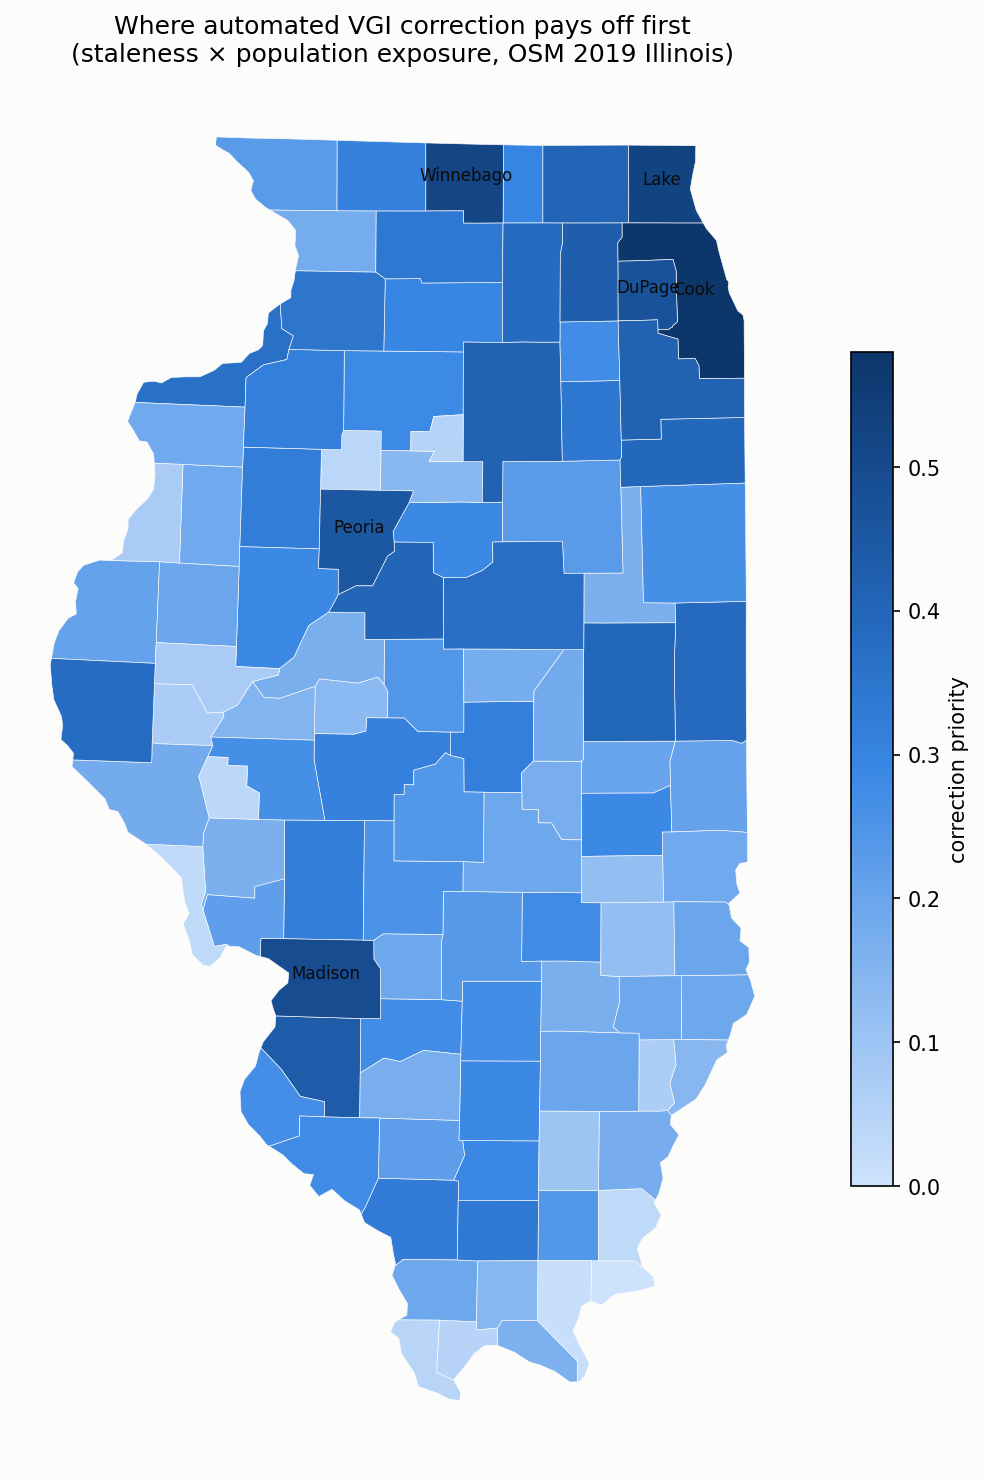

The file beside this chart, header and first rows:
GEOID, CTYNAME, POPESTIMATE2019, pct_recent, median_edit_year, staleness, exposure, priority
17031, Cook County, 5150233, 41.99, 2016, 0.5801, 1.0, 0.5801
17097, Lake County, 696535, 27.2, 2013, 0.728, 0.7224, 0.5259
17201, Winnebago County, 282572, 12.89, 2013, 0.8711, 0.5972, 0.5202
17119, Madison County, 262966, 15.55, 2013, 0.8445, 0.5872, 0.4959
17043, DuPage County, 922921, 38.24, 2016, 0.6176, 0.7614, 0.4703
17143, Peoria County, 179179, 15.22, 2013, 0.8478, 0.534, 0.4527
17163, St. Clair County, 259686, 24.97, 2013, 0.7503, 0.5855, 0.4393
17089, Kane County, 532403, 37.3, 2014, 0.627, 0.6851, 0.4296
17197, Will County, 690743, 42.29, 2016, 0.5771, 0.7212, 0.4162
17099, LaSalle County, 108669, 11.18, 2013, 0.8882, 0.4646, 0.4126
17111, McHenry County, 307774, 32.8, 2014, 0.672, 0.609, 0.4093
17179, Tazewell County, 131803, 17.82, 2013, 0.8218, 0.4913, 0.4038
17019, Champaign County, 209689, 28.44, 2013, 0.7156, 0.5558, 0.3977
17091, Kankakee County, 109862, 15.57, 2013, 0.8443, 0.4661, 0.3935
17183, Vermilion County, 75758, 6.583, 2013, 0.9342, 0.4145, 0.3872
17037, DeKalb County, 104897, 16.32, 2013, 0.8368, 0.4597, 0.3846
17001, Adams County, 65435, 3.962, 2013, 0.9604, 0.3942, 0.3786
17113, McLean County, 171517, 29.27, 2013, 0.7073, 0.5279, 0.3734
17161, Rock Island County, 141879, 27.14, 2014, 0.7286, 0.5016, 0.3654
17195, Whiteside County, 55175, 5.802, 2013, 0.942, 0.3705, 0.349
17063, Grundy County, 51054, 4.718, 2008, 0.9528, 0.3597, 0.3428
17141, Ogle County, 50643, 5.816, 2013, 0.9418, 0.3586, 0.3378
17199, Williamson County, 66597, 15.08, 2013, 0.8492, 0.3966, 0.3368
17077, Jackson County, 56750, 13.05, 2012, 0.8695, 0.3744, 0.3256
17095, Knox County, 49699, 8.987, 2013, 0.9101, 0.356, 0.324
17117, Macoupin County, 44926, 6.51, 2013, 0.9349, 0.342, 0.3197
17115, Macon County, 104009, 31.11, 2013, 0.6889, 0.4585, 0.3158
17073, Henry County, 48913, 10.74, 2013, 0.8926, 0.3538, 0.3158
17177, Stephenson County, 44498, 8.217, 2013, 0.9178, 0.3407, 0.3127
17167, Sangamon County, 194672, 42.78, 2016, 0.5722, 0.5455, 0.3121
17007, Boone County, 53544, 18.75, 2013, 0.8125, 0.3663, 0.2977
17103, Lee County, 34096, 3.478, 2013, 0.9652, 0.3037, 0.2932
17055, Franklin County, 38469, 9.82, 2013, 0.9018, 0.3205, 0.289
17029, Coles County, 50621, 20.53, 2012, 0.7947, 0.3586, 0.2849
17203, Woodford County, 38459, 11.19, 2013, 0.8881, 0.3204, 0.2846
17081, Jefferson County, 37684, 10.65, 2013, 0.8935, 0.3176, 0.2838
17057, Fulton County, 34340, 7.019, 2013, 0.9298, 0.3047, 0.2833
17011, Bureau County, 32628, 5.112, 2013, 0.9489, 0.2976, 0.2824
17157, Randolph County, 31782, 5.375, 2013, 0.9462, 0.294, 0.2782
17049, Effingham County, 34008, 8.66, 2013, 0.9134, 0.3034, 0.2771
17093, Kendall County, 128990, 43.58, 2015, 0.5642, 0.4884, 0.2755
17027, Clinton County, 37562, 13.25, 2013, 0.8675, 0.3172, 0.2751
17121, Marion County, 37205, 13.65, 2013, 0.8635, 0.3158, 0.2727
17133, Monroe County, 34637, 12.14, 2013, 0.8786, 0.3059, 0.2688
17075, Iroquois County, 27114, 2.212, 2013, 0.9779, 0.2719, 0.2659
17137, Morgan County, 33658, 12.05, 2013, 0.8795, 0.3019, 0.2656
17135, Montgomery County, 28414, 8.755, 2013, 0.9124, 0.2784, 0.254
17107, Logan County, 28618, 13.09, 2013, 0.8691, 0.2794, 0.2428
17021, Christian County, 32304, 18.29, 2013, 0.8171, 0.2962, 0.242
17165, Saline County, 23491, 4.034, 2013, 0.9597, 0.252, 0.2418
17051, Fayette County, 21336, 2.126, 2012, 0.9787, 0.2387, 0.2336
17105, Livingston County, 35648, 25.81, 2013, 0.7419, 0.3099, 0.2299
17085, Jo Daviess County, 21235, 3.678, 2013, 0.9632, 0.238, 0.2293
17145, Perry County, 20916, 5.574, 2013, 0.9443, 0.2359, 0.2228
17083, Jersey County, 21773, 8.213, 2013, 0.9179, 0.2415, 0.2216
17067, Hancock County, 17708, 1.097, 2013, 0.989, 0.2128, 0.2105
17045, Edgar County, 17161, 0.885, 2008, 0.9912, 0.2084, 0.2066
17041, Douglas County, 19465, 11.58, 2013, 0.8842, 0.2259, 0.1998
17191, Wayne County, 16215, 1.02, 2008, 0.9898, 0.2006, 0.1985
17033, Crawford County, 18667, 9.862, 2012, 0.9014, 0.2201, 0.1984
... 42 more rows
